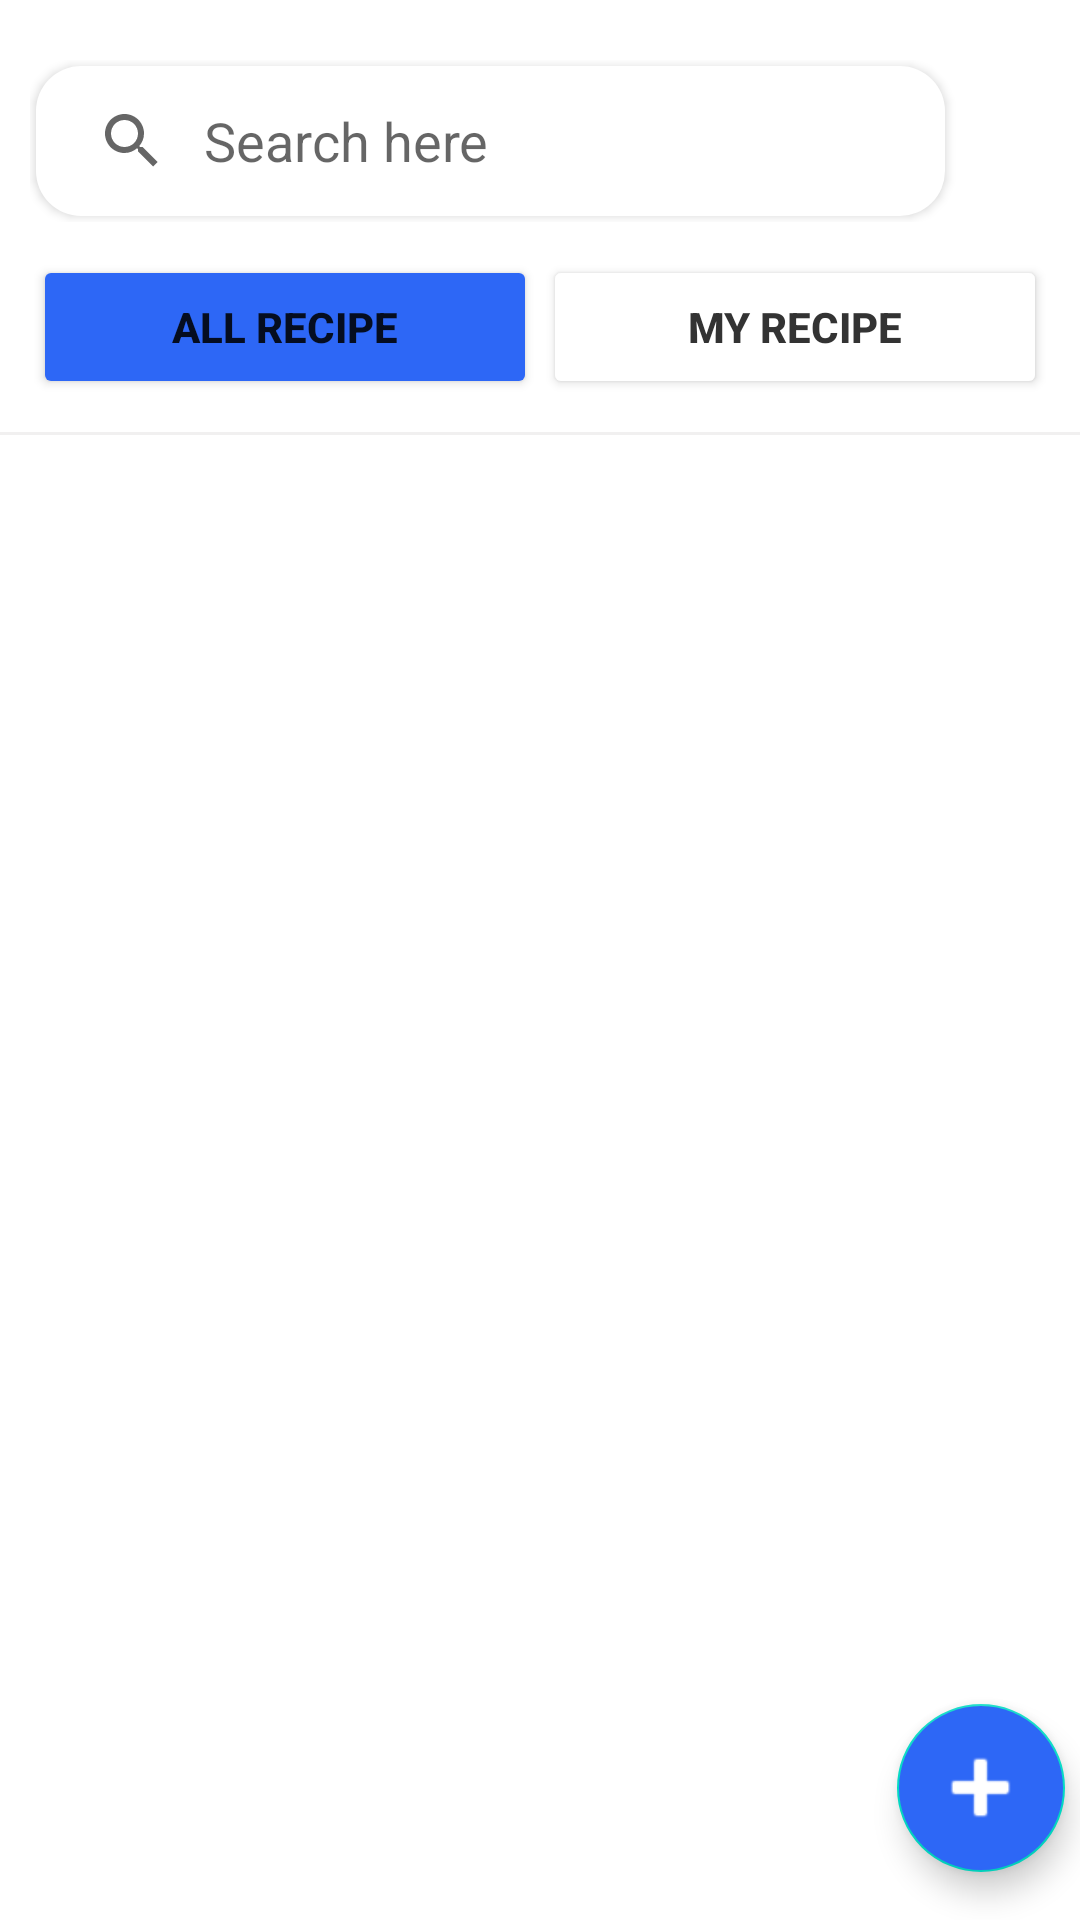

Here is an Android app screen rendered from its layout file. Give the layout XML and the strings, colors and styles it references.
<!-- AndroidManifest.xml: application theme Theme.CookingRecipesManager -->
<!-- res/layout/fragment_recipe_library.xml -->
<?xml version="1.0" encoding="utf-8"?>
<FrameLayout xmlns:android="http://schemas.android.com/apk/res/android"
    xmlns:app="http://schemas.android.com/apk/res-auto"
    xmlns:tools="http://schemas.android.com/tools"
    android:layout_width="match_parent"
    android:layout_height="match_parent"
    tools:context=".RecipeLibraryFragment">

    
    <LinearLayout
        android:layout_width="match_parent"
        android:layout_height="match_parent"
        android:orientation="vertical"
        tools:ignore="UselessParent">

        <RelativeLayout
            android:id="@+id/header"
            android:layout_width="match_parent"
            android:layout_height="wrap_content"
            android:paddingLeft="10dp"
            android:paddingTop="20dp"
            android:paddingRight="10dp"
            android:paddingBottom="10dp">

            <RelativeLayout
                android:id="@+id/search_view_border"
                android:layout_width="match_parent"
                android:layout_height="wrap_content"
                android:background="@drawable/border_none"
                android:backgroundTint="#FFFFFF">

                <SearchView
                    android:id="@+id/search_view"
                    android:layout_width="match_parent"
                    android:layout_height="50dp"
                    android:layout_marginStart="2dp"
                    android:layout_marginTop="2dp"
                    android:layout_marginEnd="2dp"
                    android:layout_marginBottom="2dp"
                    android:layout_toLeftOf="@id/sort"
                    android:autoHandwritingEnabled="false"
                    android:background="@drawable/border_none"
                    android:backgroundTint="@color/white"
                    android:elevation="2dp"
                    android:iconifiedByDefault="false"
                    android:queryBackground="@android:color/transparent"
                    android:queryHint="Search here" />

                <ImageView
                    android:id="@+id/sort"
                    android:layout_width="23dp"
                    android:layout_height="23dp"
                    android:layout_alignParentRight="true"
                    android:layout_centerVertical="true"
                    android:layout_marginLeft="10dp"
                    android:src="@drawable/icons_sort" />
            </RelativeLayout>

            <LinearLayout
                android:layout_width="match_parent"
                android:layout_height="wrap_content"
                android:layout_below="@+id/search_view_border"
                android:layout_marginTop="10dp"
                android:gravity="center"
                android:weightSum="100">

                <Button
                    android:id="@+id/btn_all"
                    android:layout_width="0dp"
                    android:layout_height="wrap_content"
                    android:layout_margin="1dp"
                    android:layout_weight="50"
                    android:backgroundTint="#2D67F6"
                    android:elevation="2dp"
                    android:stateListAnimator="@null"
                    android:text="All Recipe"
                    android:textStyle="bold">

                </Button>

                <Button
                    android:id="@+id/btn_my_recipe"
                    android:layout_width="0dp"
                    android:layout_height="wrap_content"
                    android:layout_margin="1dp"
                    android:layout_weight="50"
                    android:backgroundTint="@color/white"
                    android:elevation="2dp"
                    android:stateListAnimator="@null"
                    android:text="My Recipe"
                    android:textColor="#333333"
                    android:textStyle="bold"></Button>
            </LinearLayout>
        </RelativeLayout>

        <LinearLayout
            android:layout_width="match_parent"
            android:layout_height="1dp"
            android:background="#F1F0F0" />

        <androidx.recyclerview.widget.RecyclerView
            android:id="@+id/rcl_lib"
            android:layout_width="match_parent"
            android:layout_height="wrap_content"
            android:clipToPadding="false"
            android:orientation="horizontal"
            android:paddingLeft="15dp"
            android:paddingTop="25dp"
            android:paddingBottom="5dp" />

    </LinearLayout>

    <com.google.android.material.floatingactionbutton.FloatingActionButton
        android:id="@+id/create_btn"
        android:layout_width="match_parent"
        android:layout_height="wrap_content"
        android:layout_gravity="bottom|end"
        android:layout_marginRight="5dp"
        android:layout_marginBottom="16dp"
        android:backgroundTint="#2D67F6"
        android:src="@android:drawable/ic_input_add"
        app:maxImageSize="35dp"
        app:tint="@color/white"

        />

</FrameLayout>
<!-- resources referenced by this layout -->
<resources>
  <color name="white">#FFFFFFFF</color>
  <!-- drawable border_none (drawable) -->
  <?xml version="1.0" encoding="utf-8"?>
  <shape xmlns:android="http://schemas.android.com/apk/res/android">
      
      <corners android:radius="15dp" />
      <solid android:color="#F6F7FB"></solid>
  </shape>
  <style name="Theme.CookingRecipesManager" parent="Theme.MaterialComponents.DayNight.NoActionBar">
          
          <item name="colorPrimary">@color/purple_500</item>
          <item name="colorPrimaryVariant">@color/purple_700</item>
          <item name="colorOnPrimary">@color/white</item>
          
          <item name="colorSecondary">@color/teal_200</item>
          <item name="colorSecondaryVariant">@color/teal_700</item>
          <item name="colorOnSecondary">@color/black</item>
          
          <item name="android:statusBarColor">?attr/colorPrimaryVariant</item>
          
      </style>
  <color name="purple_500">#FF6200EE</color>
  <color name="purple_700">#FF3700B3</color>
  <color name="teal_200">#FF03DAC5</color>
  <color name="teal_700">#FF018786</color>
  <color name="black">#FF000000</color>
</resources>
